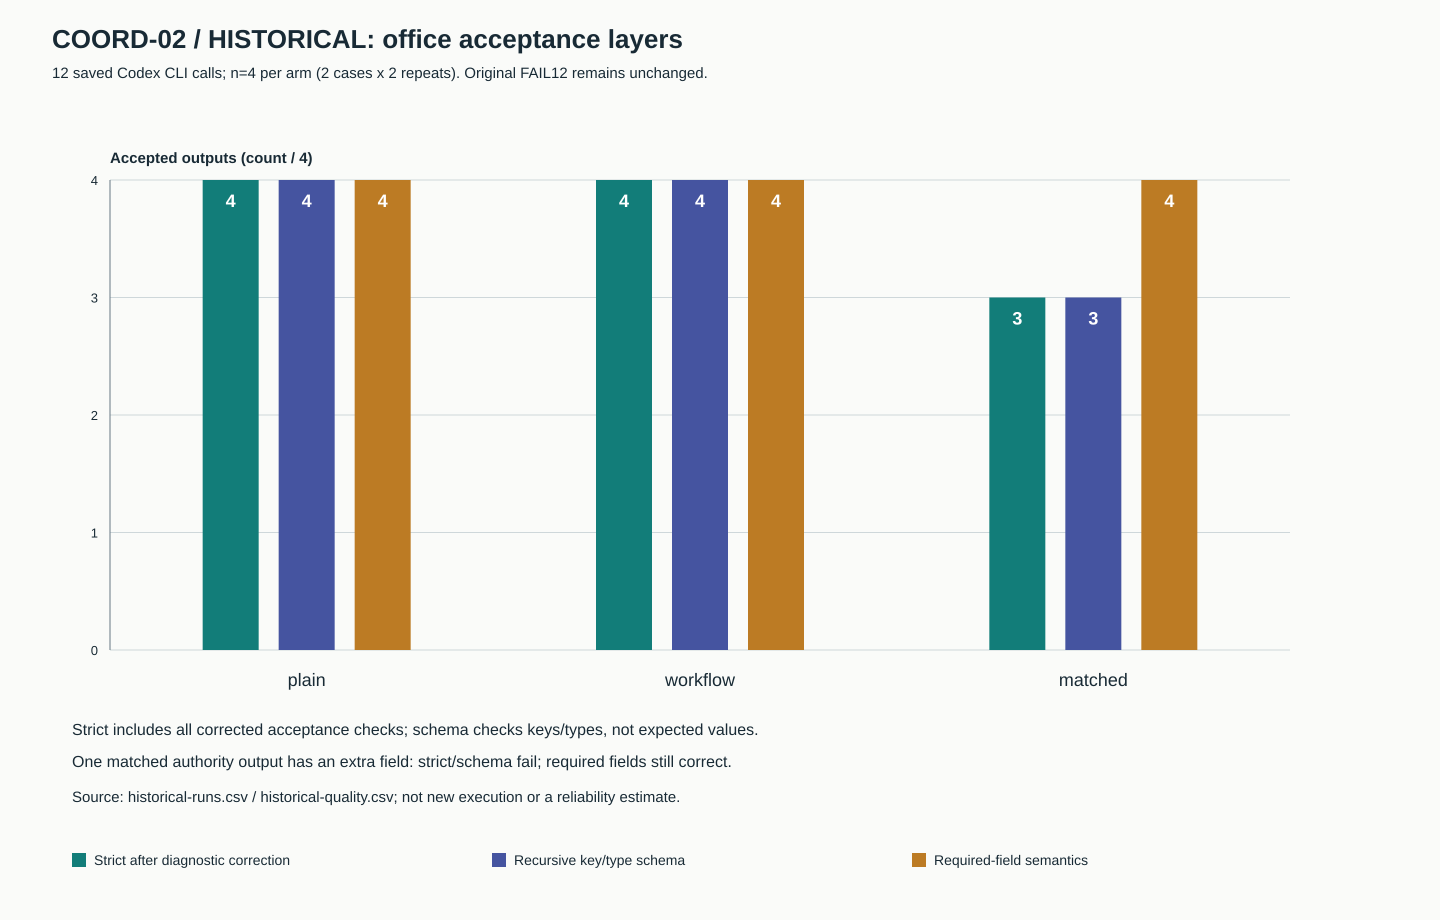

Source data for this figure (header and first rows):
arm, n, original_pass, strict_pass, schema_pass, required_fields_pass
plain, 4, 0, 4, 4, 4
workflow, 4, 0, 4, 4, 4
matched, 4, 0, 3, 3, 4
